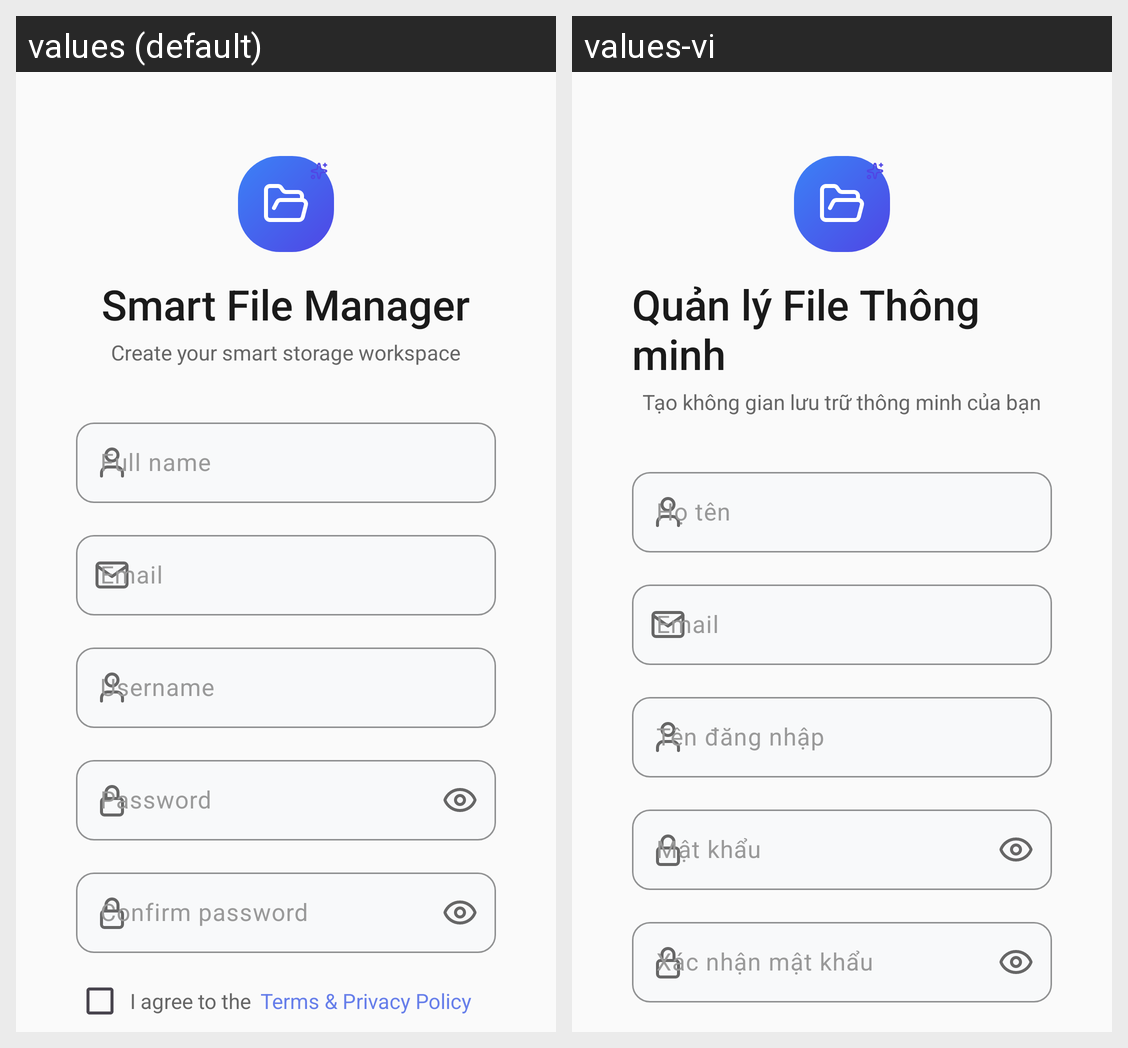

This grid shows one Android layout under two languages. Give, for every string resource on the screen, its name, the default text and each shown locale's text.
Android screen res/layout/activity_register.xml rendered under 2 locales, left to right: values (default), values-vi. Device: Nexus 5 (rendered at 1080×1920; each locale shown at half size, 540×960, under a caption strip naming it); theme Theme.FileManagementApp.
Strings drawn on this screen, with the default value and each locale's value (text and hints the layout hard-codes, and strings that could not be matched under every locale, appear in the picture but are not listed):

splash_title
  values: Smart File Manager
  values-vi: Quản lý File Thông minh

register_subtitle
  values: Create your smart storage workspace
  values-vi: Tạo không gian lưu trữ thông minh của bạn

register_full_name_label
  values: Full name
  values-vi: Họ tên

register_email_label
  values: Email
  values-vi: Email

register_username_label
  values: Username
  values-vi: Tên đăng nhập

register_password_label
  values: Password
  values-vi: Mật khẩu

register_confirm_password_label
  values: Confirm password
  values-vi: Xác nhận mật khẩu
